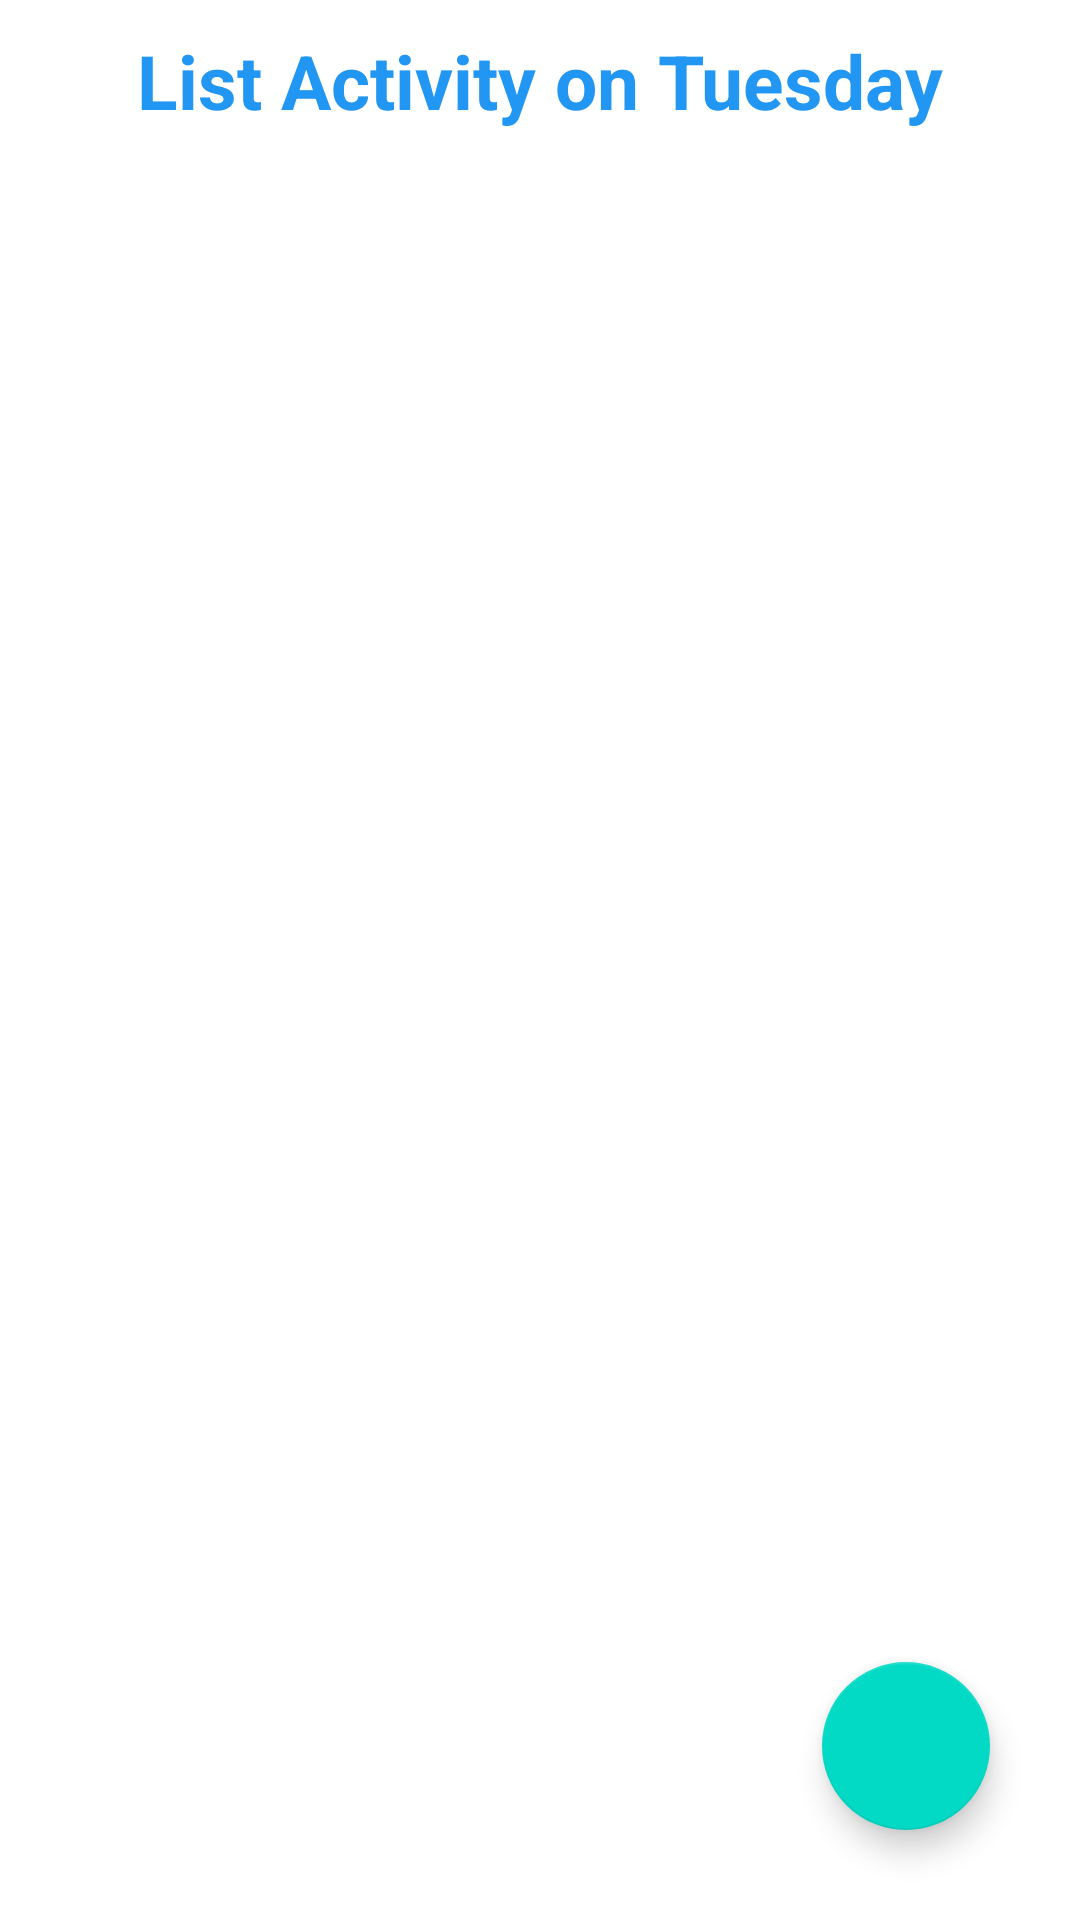

Here is an Android app screen rendered from its layout file. Give the layout XML and the strings, colors and styles it references.
<!-- AndroidManifest.xml: application theme Theme.MDLA -->
<!-- res/layout/activity_main3.xml -->
<?xml version="1.0" encoding="utf-8"?>
<RelativeLayout xmlns:android="http://schemas.android.com/apk/res/android"
    xmlns:app="http://schemas.android.com/apk/res-auto"
    xmlns:tools="http://schemas.android.com/tools"
    android:layout_width="match_parent"
    android:layout_height="match_parent"
    tools:context=".MainActivity3">

    <TextView
        android:layout_width="wrap_content"
        android:layout_height="wrap_content"
        android:id="@+id/textviewtuesday"
        android:text="List Activity on Tuesday"
        android:textSize="25sp"
        android:textStyle="bold"
        android:textColor="@color/purple_700"
        android:layout_centerHorizontal="true"
        android:layout_marginTop="10dp"/>

    <androidx.recyclerview.widget.RecyclerView
        android:layout_width="match_parent"
        android:layout_height="wrap_content"
        android:id="@+id/recylcerviewtuesday"
        android:layout_below="@+id/textviewtuesday"
        android:layout_marginTop="10dp"
        android:nestedScrollingEnabled="true"/>

    <com.google.android.material.floatingactionbutton.FloatingActionButton
        android:layout_width="wrap_content"
        android:layout_height="wrap_content"
        android:layout_alignParentEnd="true"
        android:layout_alignParentBottom="true"
        android:id="@+id/fabtuesday"
        android:src="@drawable/ic_baseline_add_tuesday"
        android:layout_margin="30dp"/>

</RelativeLayout>
<!-- resources referenced by this layout -->
<resources>
  <color name="purple_700">#2196F3</color>
  <style name="Theme.MDLA" parent="Theme.MaterialComponents.DayNight.NoActionBar">
          
          <item name="colorPrimary">@color/purple_500</item>
          <item name="colorPrimaryVariant">@color/purple_700</item>
          <item name="colorOnPrimary">@color/white</item>
          
          <item name="colorSecondary">@color/teal_200</item>
          <item name="colorSecondaryVariant">@color/teal_700</item>
          <item name="colorOnSecondary">@color/black</item>
          
          <item name="android:statusBarColor" tools:targetApi="l">?attr/colorPrimaryVariant</item>
          
      </style>
  <color name="purple_500">#4DFD6A</color>
  <color name="white">#FFFFFFFF</color>
  <color name="teal_200">#FF03DAC5</color>
  <color name="teal_700">#FF018786</color>
  <color name="black">#FF000000</color>
</resources>
